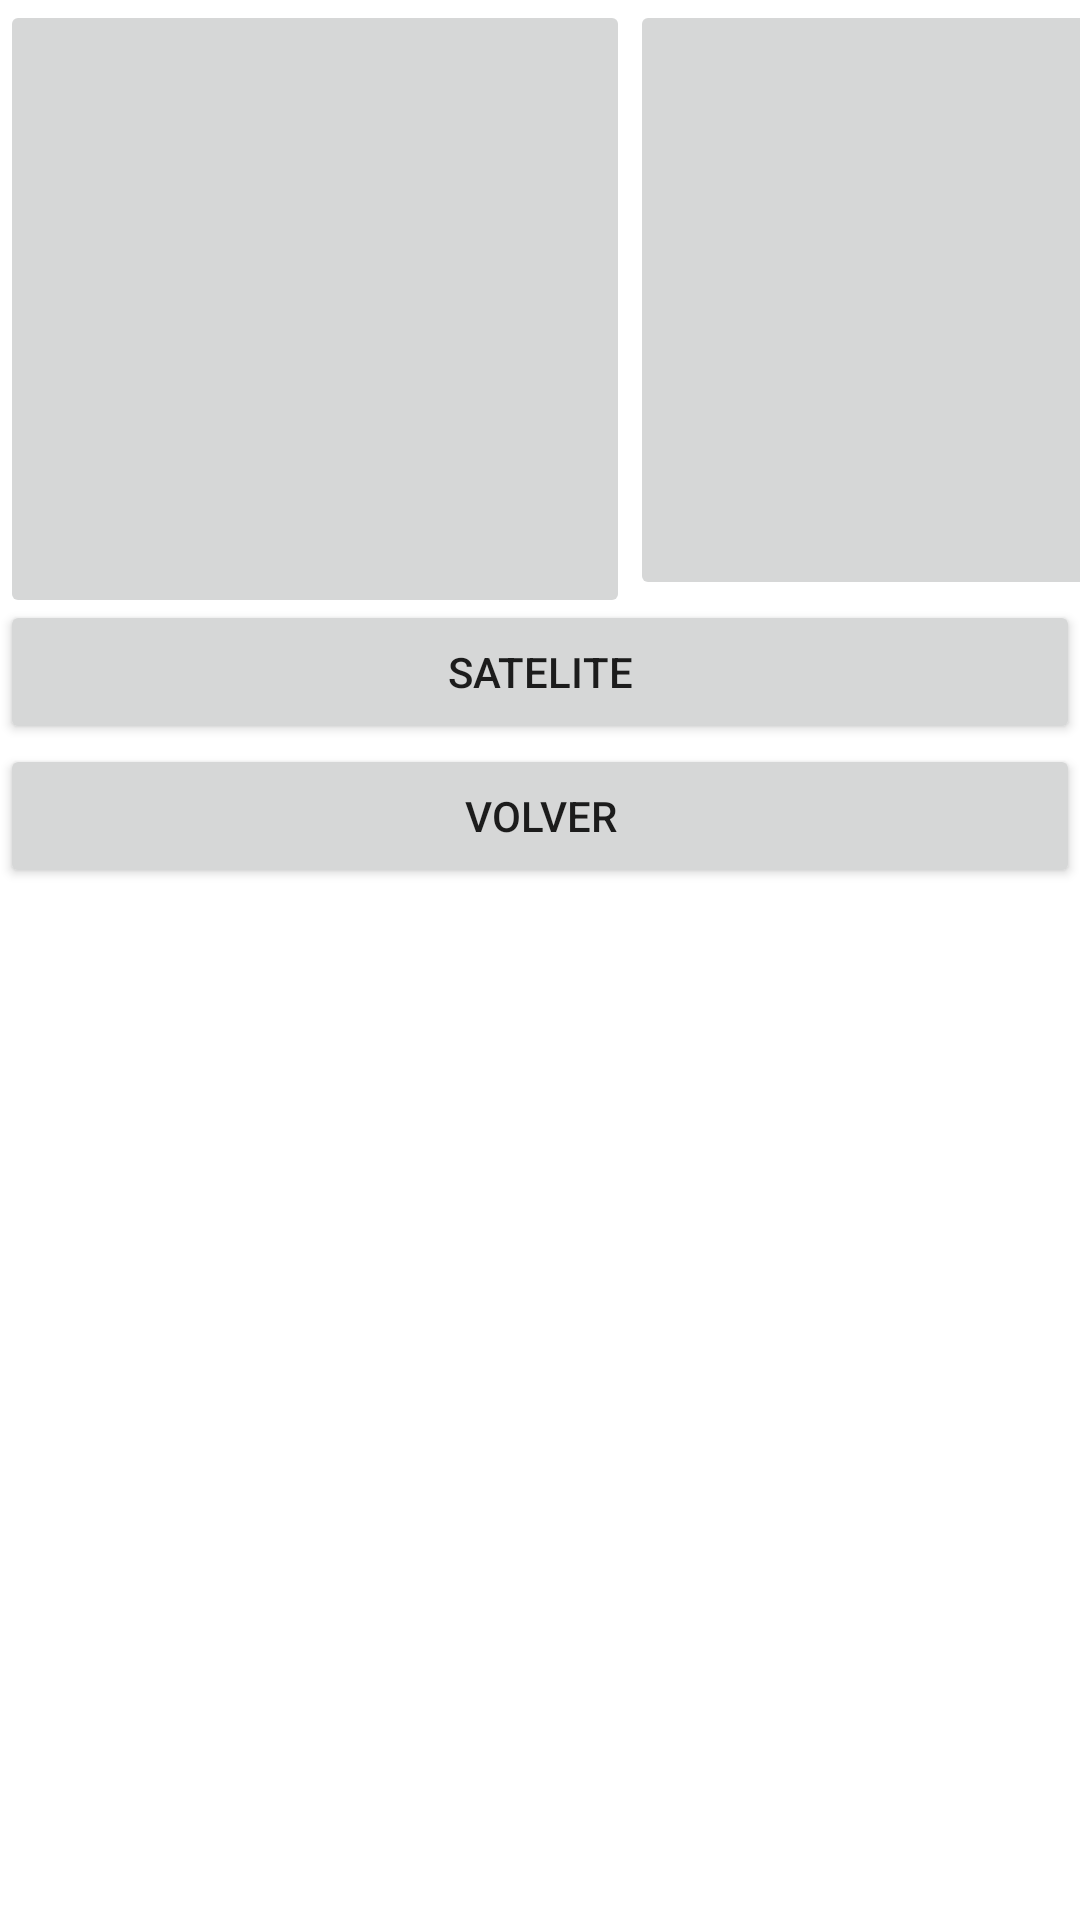

Write the Android layout XML for this screen, with the resource values it uses.
<!-- AndroidManifest.xml: application theme Theme.SOYELMAPAEVUACION -->
<!-- res/layout/activity_machupichu.xml -->
<?xml version="1.0" encoding="utf-8"?>
<androidx.constraintlayout.widget.ConstraintLayout xmlns:android="http://schemas.android.com/apk/res/android"
    xmlns:app="http://schemas.android.com/apk/res-auto"
    xmlns:tools="http://schemas.android.com/tools"
    android:layout_width="match_parent"
    android:layout_height="match_parent"
    tools:context=".machupichu">

    <LinearLayout
        android:layout_width="match_parent"
        android:layout_height="match_parent"
        android:orientation="horizontal">

        <ImageButton
            android:id="@+id/imageButton"
            android:layout_width="210dp"
            android:layout_height="206dp"
            android:layout_weight="15dp"
            android:scaleType="fitXY"
            app:srcCompat="@drawable/machu" />

        <ImageButton
            android:id="@+id/imageButton2"
            android:layout_width="200dp"
            android:layout_height="200dp"
            android:layout_weight="15dp"
            android:scaleType="fitXY"
            app:srcCompat="@drawable/_102809375_machu__1_" />
    </LinearLayout>

    <LinearLayout
        android:layout_width="match_parent"
        android:layout_height="match_parent"
        android:orientation="vertical">

        <Button
            android:id="@+id/satelite"
            android:layout_width="match_parent"
            android:layout_height="wrap_content"
            android:layout_marginTop="200dp"
            android:text="satelite" />

        <Button
            android:id="@+id/vuelvase"
            android:layout_width="match_parent"
            android:layout_height="wrap_content"
            android:text="volver" />
    </LinearLayout>
</androidx.constraintlayout.widget.ConstraintLayout>
<!-- resources referenced by this layout -->
<resources>
  <style name="Theme.SOYELMAPAEVUACION" parent="Theme.MaterialComponents.DayNight.DarkActionBar">
          
          <item name="colorPrimary">@color/purple_500</item>
          <item name="colorPrimaryVariant">@color/purple_700</item>
          <item name="colorOnPrimary">@color/white</item>
          
          <item name="colorSecondary">@color/teal_200</item>
          <item name="colorSecondaryVariant">@color/teal_700</item>
          <item name="colorOnSecondary">@color/black</item>
          
          <item name="android:statusBarColor" tools:targetApi="l">?attr/colorPrimaryVariant</item>
          
      </style>
  <!-- not gathered from this repository: default colours our renderer supplied (Android Studio template values) -->
  <color name="purple_500">#FF6200EE</color>
  <color name="purple_700">#FF3700B3</color>
  <color name="teal_200">#FF03DAC5</color>
  <color name="teal_700">#FF018786</color>
  <color name="black">#FF000000</color>
  <color name="white">#FFFFFFFF</color>
</resources>
